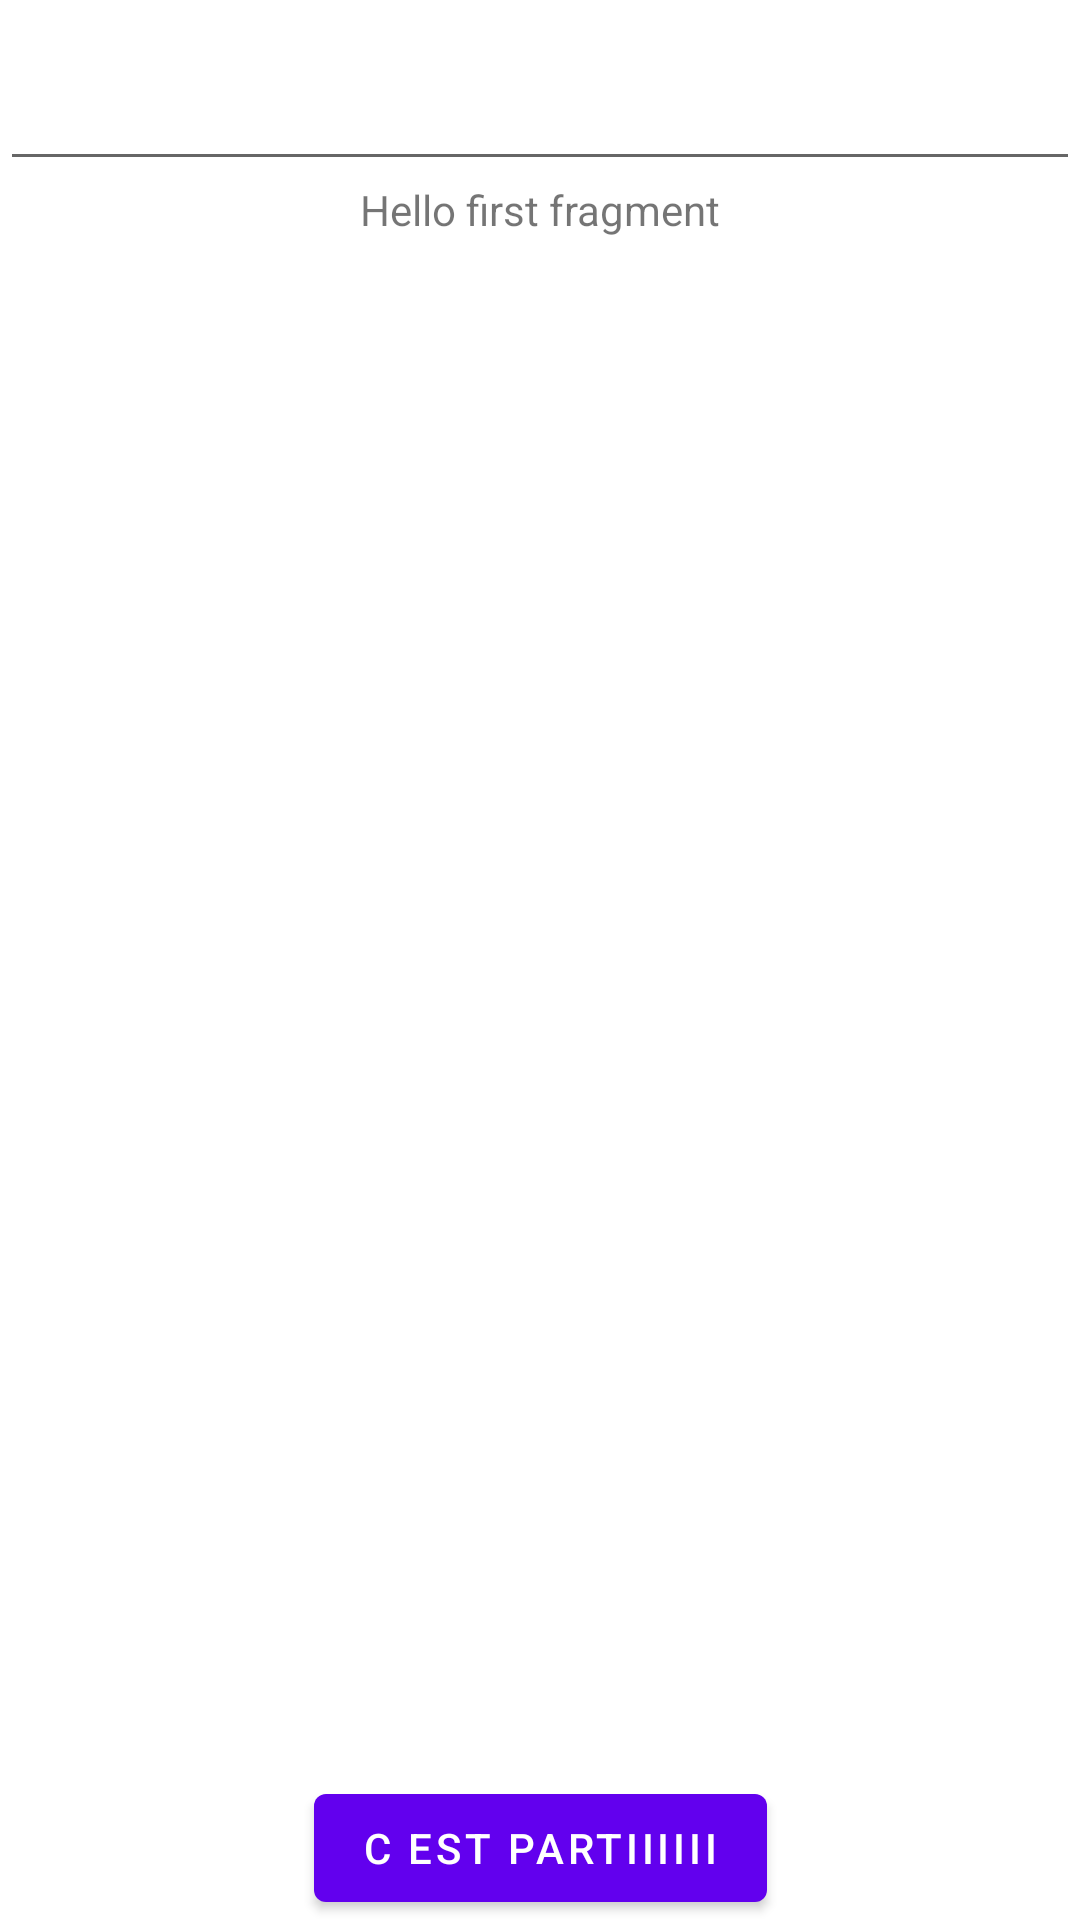

Layout XML and referenced resources for this Android screen:
<!-- AndroidManifest.xml: application theme Theme.Parcours_Paris_java -->
<!-- res/layout/fragment_second.xml -->
<?xml version="1.0" encoding="utf-8"?>
<androidx.constraintlayout.widget.ConstraintLayout xmlns:android="http://schemas.android.com/apk/res/android"
    xmlns:app="http://schemas.android.com/apk/res-auto"
    xmlns:tools="http://schemas.android.com/tools"
    android:layout_width="match_parent"
    android:layout_height="match_parent"
    tools:context=".SecondFragment">
    <TextView
        android:id="@+id/text_view_id"
        android:layout_height="wrap_content"
        android:layout_width="wrap_content"
        app:layout_constraintTop_toTopOf="parent"
        app:layout_constraintEnd_toEndOf="parent"
        app:layout_constraintStart_toStartOf="parent"/>

    <EditText
        android:id="@+id/editans"
        android:layout_width="match_parent"
        android:layout_height="wrap_content"
        app:layout_constraintTop_toBottomOf="@+id/text_view_id"
        app:layout_constraintLeft_toLeftOf="parent"
        app:layout_constraintRight_toRightOf="parent"/>

    <TextView
        android:id="@+id/text_view_id2"
        android:layout_height="wrap_content"
        android:layout_width="wrap_content"
        android:text="@string/hello_first_fragment"
        app:layout_constraintTop_toBottomOf="@+id/editans"
        app:layout_constraintLeft_toLeftOf="parent"
        app:layout_constraintRight_toRightOf="parent"/>

    <Button
        android:id="@+id/button_second"
        android:layout_width="wrap_content"
        android:layout_height="wrap_content"
        android:text="@string/letsgo"
        app:layout_constraintBottom_toBottomOf="parent"
        app:layout_constraintEnd_toEndOf="parent"
        app:layout_constraintStart_toStartOf="parent"
         />
</androidx.constraintlayout.widget.ConstraintLayout>
<!-- resources referenced by this layout -->
<resources>
  <string name="hello_first_fragment">Hello first fragment</string>
  <string name="letsgo">C est partiiiiii</string>
  <style name="Theme.Parcours_Paris_java" parent="Theme.MaterialComponents.DayNight.DarkActionBar">
          
          <item name="colorPrimary">@color/purple_500</item>
          <item name="colorPrimaryVariant">@color/purple_700</item>
          <item name="colorOnPrimary">@color/white</item>
          
          <item name="colorSecondary">@color/teal_200</item>
          <item name="colorSecondaryVariant">@color/teal_700</item>
          <item name="colorOnSecondary">@color/black</item>
          
          <item name="android:statusBarColor">?attr/colorPrimaryVariant</item>
          
      </style>
  <!-- not gathered from this repository: default colours our renderer supplied (Android Studio template values) -->
  <color name="purple_500">#FF6200EE</color>
  <color name="purple_700">#FF3700B3</color>
  <color name="teal_200">#FF03DAC5</color>
  <color name="teal_700">#FF018786</color>
  <color name="black">#FF000000</color>
  <color name="white">#FFFFFFFF</color>
</resources>
